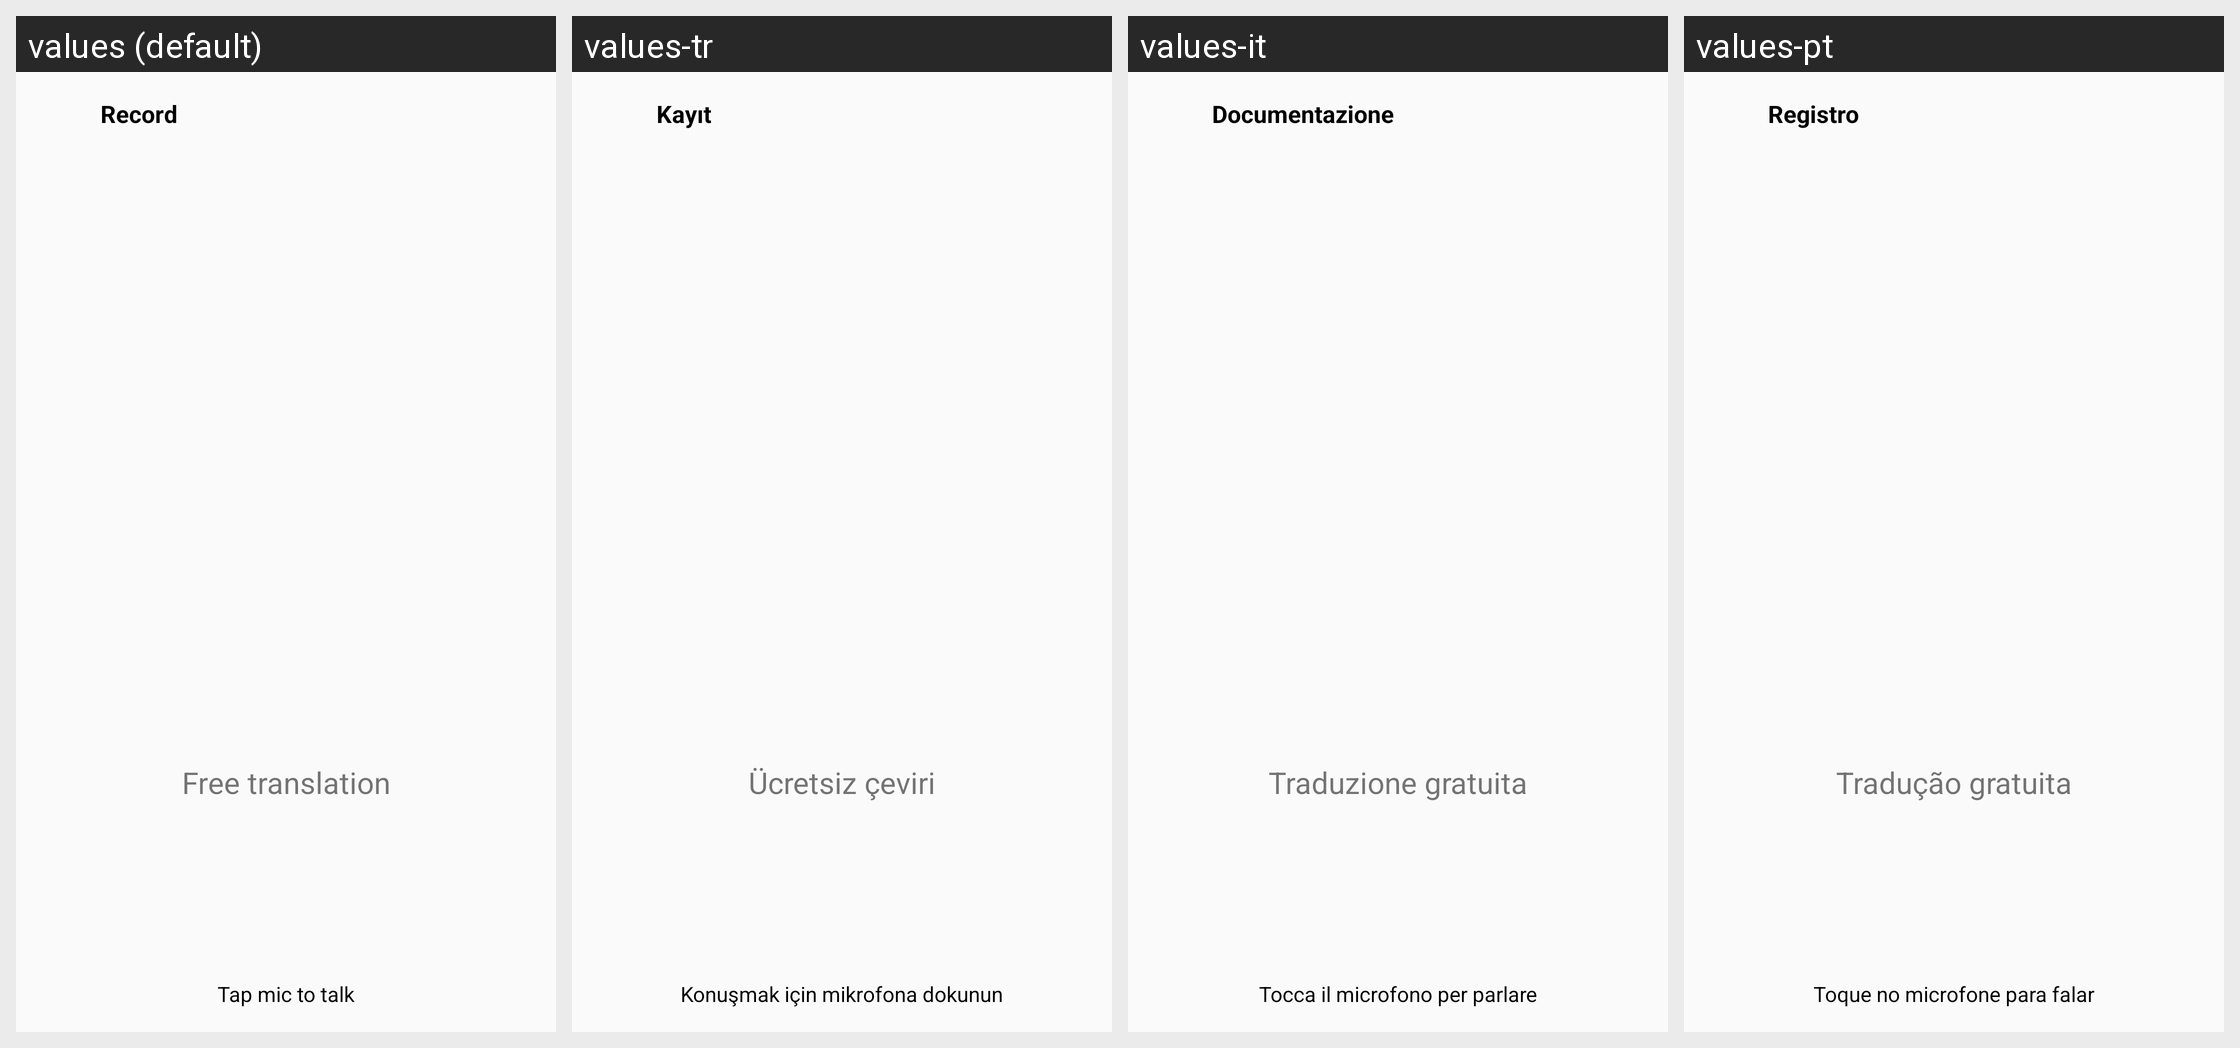

For this localized Android screen grid, give each drawn string resource with its value in every locale shown.
Android screen res/layout/activity_record.xml rendered under 4 locales, left to right: values (default), values-tr, values-it, values-pt. Device: Nexus 5 (rendered at 1080×1920; each locale shown at half size, 540×960, under a caption strip naming it); theme Theme.CatTranslator.
Other locales in the repository, not shown: values-de, values-es, values-fr, values-hi, values-ja, values-ko, values-vi.
Strings drawn on this screen, with the default value and each locale's value (text and hints the layout hard-codes, and strings that could not be matched under every locale, appear in the picture but are not listed):

record
  values: Record
  values-tr: Kayıt
  values-it: Documentazione
  values-pt: Registro

r_69
  values: Free translation
  values-tr: Ücretsiz çeviri
  values-it: Traduzione gratuita
  values-pt: Tradução gratuita

tap_mic
  values: Tap mic to talk
  values-tr: Konuşmak için mikrofona dokunun
  values-it: Tocca il microfono per parlare
  values-pt: Toque no microfone para falar
